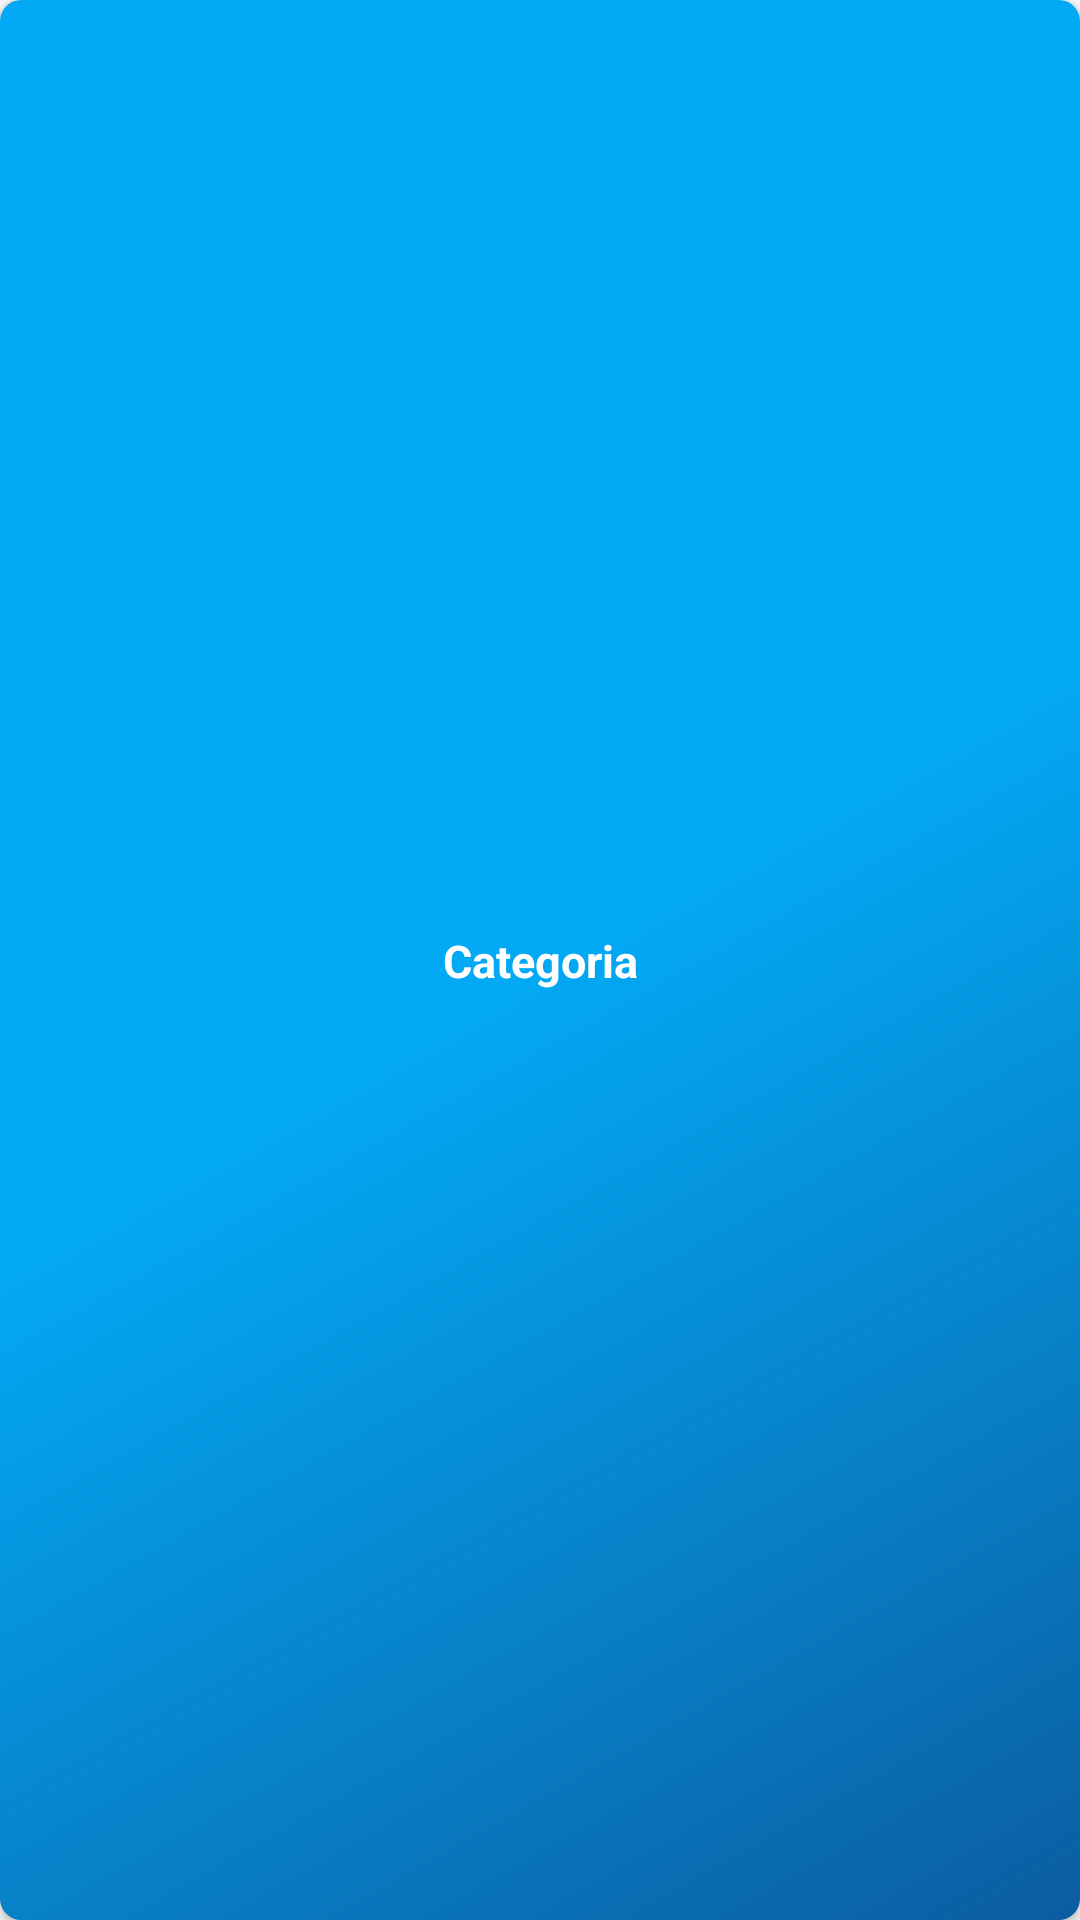

Write the Android layout XML for this screen, with the resource values it uses.
<!-- AndroidManifest.xml: application theme AppTheme -->
<!-- res/layout/list_cat_inicio.xml -->
<?xml version="1.0" encoding="utf-8"?>
<androidx.cardview.widget.CardView xmlns:android="http://schemas.android.com/apk/res/android"
    xmlns:app="http://schemas.android.com/apk/res-auto"
    android:layout_marginStart="8dp"
    android:layout_marginLeft="8dp"
    android:layout_marginTop="8dp"
    android:layout_marginEnd="8dp"
    android:layout_marginRight="8dp"
    android:layout_marginBottom="8dp"
    android:layout_width="match_parent"
    app:cardCornerRadius="7dp"
    android:layout_height="50dp"
    android:orientation="vertical">
    <androidx.constraintlayout.widget.ConstraintLayout
        android:background="@drawable/background_cat"
        android:layout_width="match_parent"
        android:layout_height="match_parent">

        <TextView
            android:id="@+id/nombre"
            android:layout_width="wrap_content"
            android:layout_height="wrap_content"
            android:text="Categoria"
            android:textColor="#FFFFFF"
            android:textSize="15sp"
            android:textStyle="bold"
            app:layout_constraintBottom_toBottomOf="parent"
            app:layout_constraintEnd_toEndOf="parent"
            app:layout_constraintStart_toStartOf="parent"
            app:layout_constraintTop_toTopOf="parent" />


    </androidx.constraintlayout.widget.ConstraintLayout>



</androidx.cardview.widget.CardView>
<!-- resources referenced by this layout -->
<resources>
  <!-- drawable background_cat (drawable) -->
  <shape xmlns:android="http://schemas.android.com/apk/res/android"
      android:shape="rectangle">
      <gradient
          android:angle="135"
          android:centerColor="@color/colorPrimary2"
          android:endColor="@color/colorPrimaryDark"
          android:startColor="@color/colorAccent"
          android:type="linear" />
  </shape>
  <style name="AppTheme" parent="Theme.AppCompat.Light.NoActionBar">
          
          <item name="colorPrimary">@color/colorPrimary</item>
          <item name="colorPrimaryDark">@color/colorPrimaryDark</item>
          <item name="colorAccent">@color/colorAccent</item>
      </style>
  <color name="colorPrimary2">#03A9F4</color>
  <color name="colorPrimaryDark">#03A9F4</color>
  <color name="colorAccent">#0B5DA0</color>
  <color name="colorPrimary">#03A9F4</color>
</resources>
